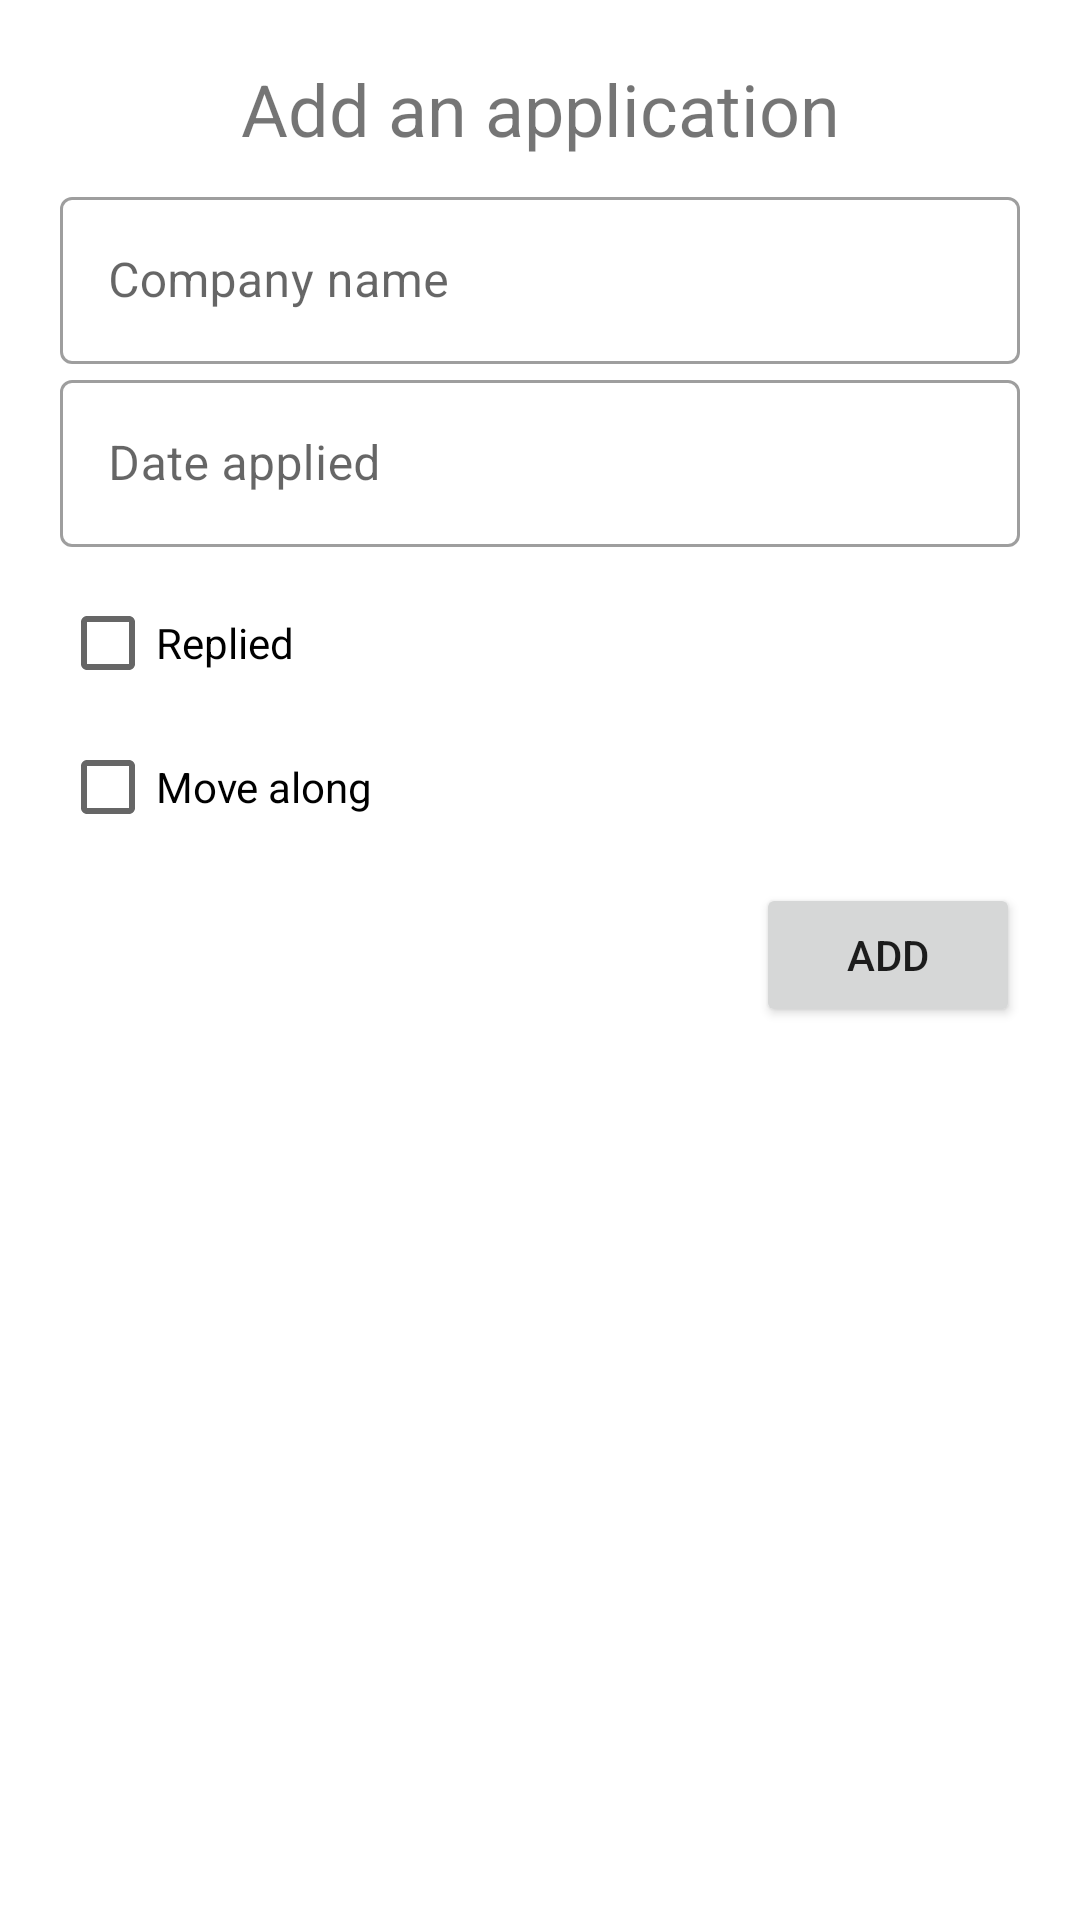

Write the Android layout XML for this screen, with the resource values it uses.
<!-- AndroidManifest.xml: application theme AppTheme -->
<!-- res/layout/fragment_add_application_dialog.xml -->
<?xml version="1.0" encoding="utf-8"?>
<androidx.constraintlayout.widget.ConstraintLayout xmlns:android="http://schemas.android.com/apk/res/android"
    xmlns:app="http://schemas.android.com/apk/res-auto"
    xmlns:tools="http://schemas.android.com/tools"
    android:layout_width="match_parent"
    android:layout_height="match_parent"
    android:padding="20dp"
    tools:context=".view.AddApplicationDialogFragment">

    <TextView
        android:id="@+id/textView"
        android:layout_width="wrap_content"
        android:layout_height="wrap_content"
        android:text="Add an application"
        android:textSize="24sp"
        app:layout_constraintEnd_toEndOf="parent"
        app:layout_constraintStart_toStartOf="parent"
        app:layout_constraintTop_toTopOf="parent" />

    <com.google.android.material.textfield.TextInputLayout
        android:id="@+id/company_name_input_layout"
        style="@style/Widget.MaterialComponents.TextInputLayout.OutlinedBox"
        android:layout_width="0dp"
        android:layout_height="wrap_content"
        android:layout_marginTop="8dp"
        android:hint="@string/add_application_dialog_fragment_company_name_edit_text_hint"
        app:layout_constraintEnd_toEndOf="parent"
        app:layout_constraintStart_toStartOf="parent"
        app:layout_constraintTop_toBottomOf="@+id/textView">

        <com.google.android.material.textfield.TextInputEditText
            android:id="@+id/company_name_edit_text"
            android:layout_width="match_parent"
            android:layout_height="wrap_content" />
    </com.google.android.material.textfield.TextInputLayout>

    <com.google.android.material.textfield.TextInputLayout
        android:id="@+id/date_applied_input_layout"
        style="@style/Widget.MaterialComponents.TextInputLayout.OutlinedBox"
        android:layout_width="0dp"
        android:layout_height="wrap_content"
        android:hint="@string/add_application_dialog_fragment_date_applied_edit_text_hint"
        app:layout_constraintEnd_toEndOf="parent"
        app:layout_constraintStart_toStartOf="parent"
        app:layout_constraintTop_toBottomOf="@+id/company_name_input_layout">
        <com.google.android.material.textfield.TextInputEditText
            android:id="@+id/date_applied_edit_text"
            android:layout_width="match_parent"
            android:layout_height="wrap_content" />
    </com.google.android.material.textfield.TextInputLayout>

    <CheckBox
        android:id="@+id/replied_check_box"
        android:layout_width="wrap_content"
        android:layout_height="wrap_content"
        android:layout_marginTop="8dp"
        android:text="Replied"
        app:layout_constraintStart_toStartOf="@+id/date_applied_input_layout"
        app:layout_constraintTop_toBottomOf="@+id/date_applied_input_layout" />

    <CheckBox
        android:id="@+id/move_along_check_box"
        android:layout_width="wrap_content"
        android:layout_height="wrap_content"
        android:text="Move along"
        app:layout_constraintStart_toStartOf="@+id/replied_check_box"
        app:layout_constraintTop_toBottomOf="@+id/replied_check_box" />

    <Button
        android:id="@+id/add_application_button"
        android:layout_width="wrap_content"
        android:layout_height="wrap_content"
        android:layout_marginTop="8dp"
        android:text="Add"
        app:layout_constraintEnd_toEndOf="@+id/date_applied_input_layout"
        app:layout_constraintTop_toBottomOf="@+id/move_along_check_box" />
</androidx.constraintlayout.widget.ConstraintLayout>
<!-- resources referenced by this layout -->
<resources>
  <string name="add_application_dialog_fragment_company_name_edit_text_hint">Company name</string>
  <string name="add_application_dialog_fragment_date_applied_edit_text_hint">Date applied</string>
  <style name="AppTheme" parent="Theme.MaterialComponents.DayNight.NoActionBar">
          
          <item name="colorPrimary">@color/colorPrimary</item>
          <item name="colorPrimaryDark">@color/colorPrimaryDark</item>
          <item name="colorAccent">@color/colorAccent</item>
      </style>
  <color name="colorPrimary">#7597AA</color>
  <color name="colorPrimaryDark">#467089</color>
  <color name="colorAccent">#CDE6F4</color>
</resources>
